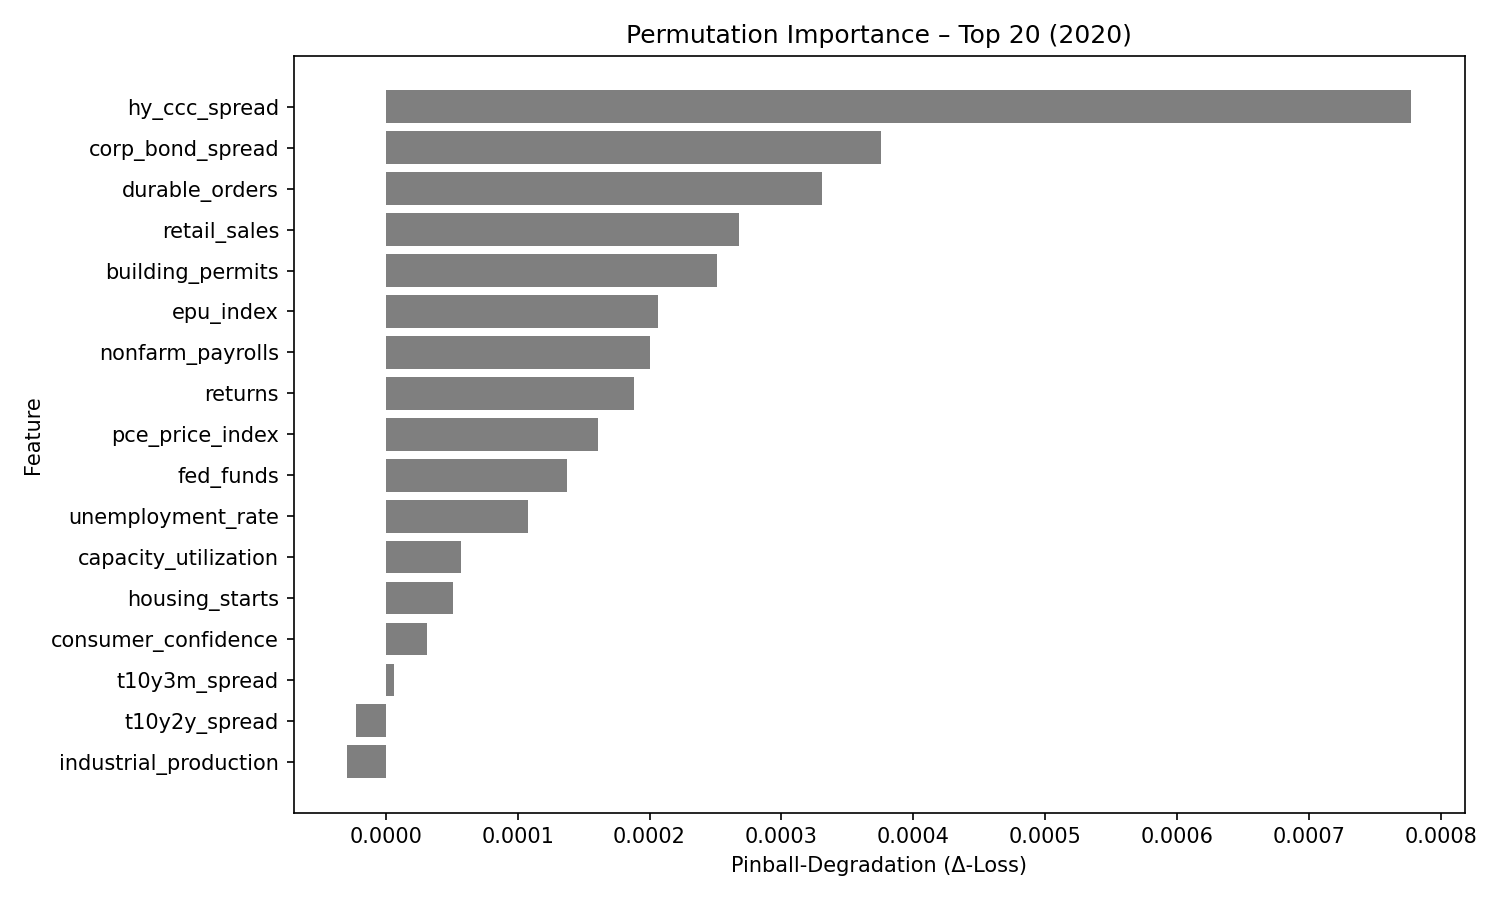

The table this chart was drawn from, first rows:
feature, pinball_degradation
hy_ccc_spread, 0.0007774
corp_bond_spread, 0.0003756
durable_orders, 0.0003306
retail_sales, 0.0002675
building_permits, 0.0002508
epu_index, 0.0002067
nonfarm_payrolls, 0.0002
returns, 0.0001886
pce_price_index, 0.000161
fed_funds, 0.0001371
unemployment_rate, 0.0001075
capacity_utilization, 5.719997e-05
housing_starts, 5.112309e-05
consumer_confidence, 3.151968e-05
t10y3m_spread, 6.655231e-06
t10y2y_spread, -2.2698194e-05
industrial_production, -2.937764e-05
